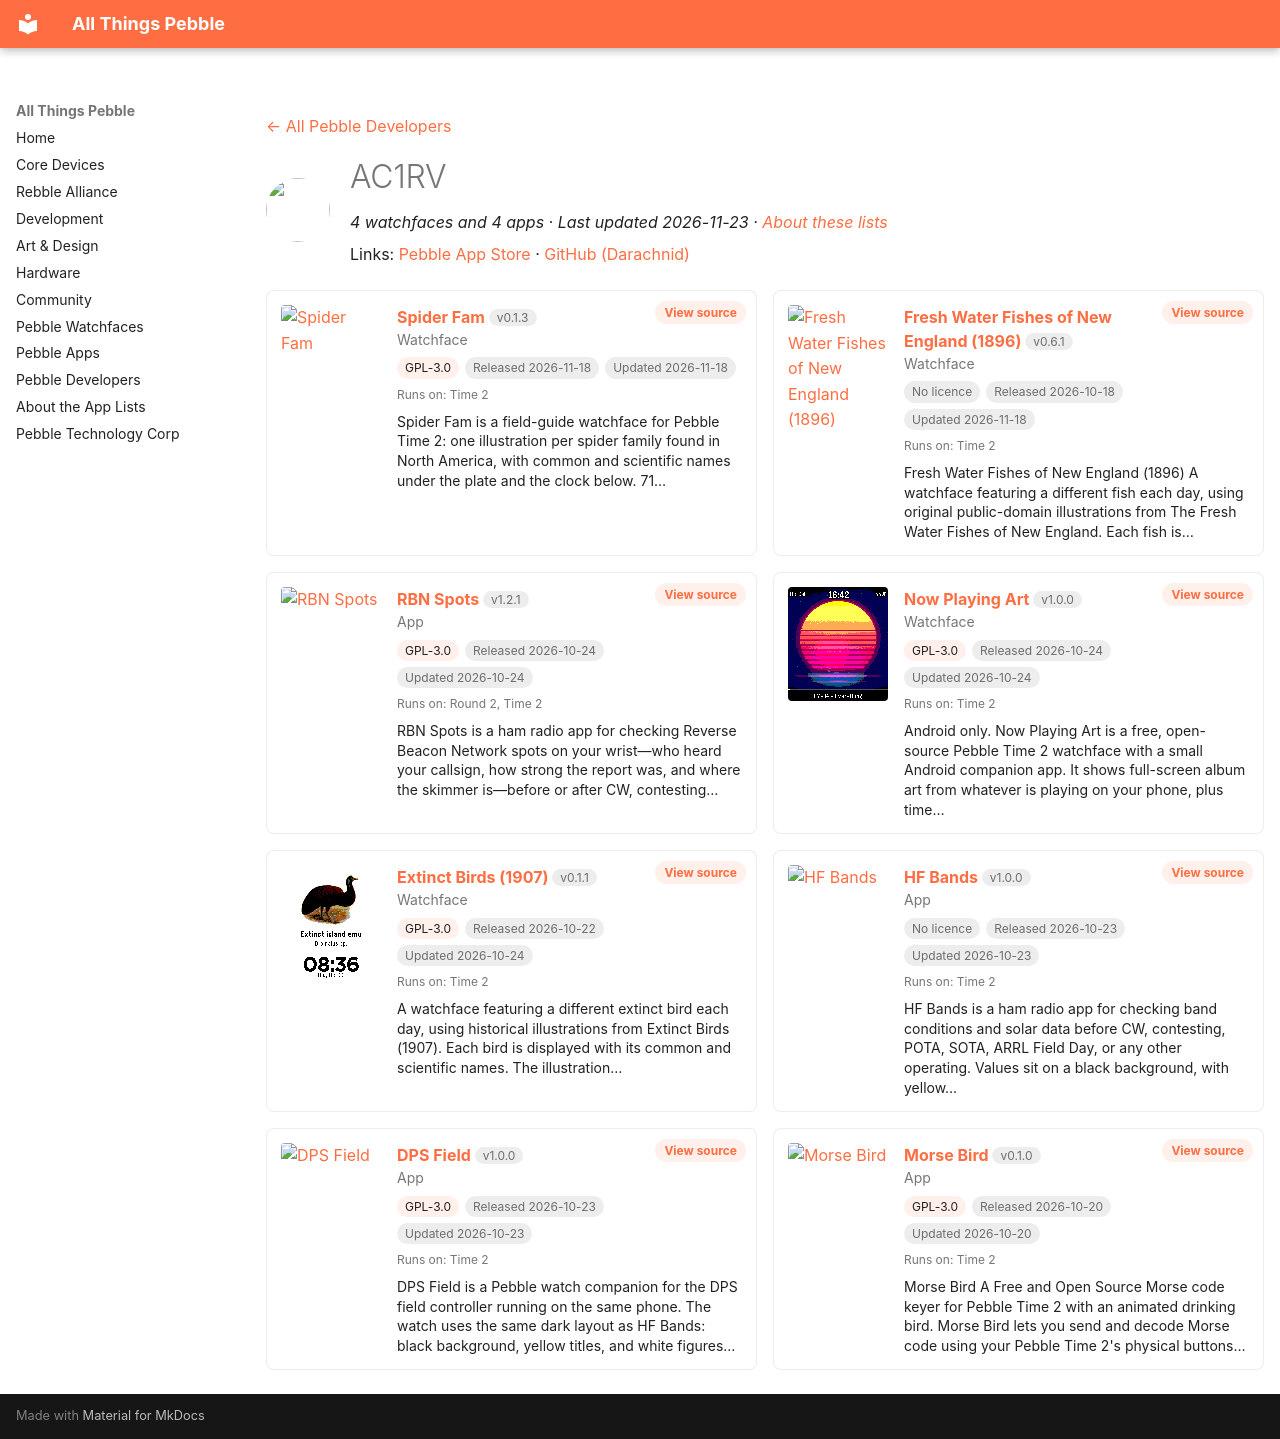

repository: saltedlolly/all-things-pebble · page: developers/ac1rv.html · generator: mkdocs

---
title: "AC1RV"
hide:
  - toc
---

<!-- Generated by scripts/update_app_directory.py: do not edit by hand -->
[← All Pebble Developers](../developers.md)

<div class="dev-header" markdown>
<img class="dev-avatar" src="https://github.com/Darachnid.png?size=128" alt="" width="64" height="64" loading="lazy" onerror="this.remove()">
<div class="dev-intro" markdown>

# AC1RV

*4 watchfaces and 4 apps · Last updated 2026-11-23 · [About these lists](../about-app-lists.md)*

Links: [Pebble App Store](https://apps.repebble.com/apps/dev/ac1rv_6777264aa2b96c9dc917ffe3) · [GitHub (Darachnid)](https://github.com/Darachnid)

</div>
</div>

<div class="dev-controls" data-search-exclude hidden>
<div class="dev-filter" role="group" aria-label="Show"><button type="button" data-filter="all" aria-pressed="true">All <span>8</span></button><button type="button" data-filter="watchface" aria-pressed="false">Watchfaces <span>4</span></button><button type="button" data-filter="watchapp" aria-pressed="false">Apps <span>4</span></button></div>
<label class="dev-sort">Sort by <select><option value="updated">Recently updated</option><option value="released">Newest release</option><option value="title">A–Z</option></select></label>
</div>

<div class="app-grid dev-apps" data-search-exclude>
<div class="app-card" data-type="watchface" data-title="spider fam" data-released="2026-11-18" data-updated="2026-11-18">
<a class="app-shot" href="https://apps.repebble.com/e186cdb5132b490f864351d1" data-search-exclude><img src="../images/apps/e186cdb5132b490f864351d1.png" alt="Spider Fam" loading="lazy"></a>
<div class="app-info">
<h2 class="app-name" id="app-e186cdb5132b490f864351d1"><a href="https://apps.repebble.com/e186cdb5132b490f864351d1">Spider Fam</a> <span class="app-version" title="Latest version" data-search-exclude>v0.1.3</span></h2>
<a class="app-source" href="https://github.com/Darachnid/spider-fam" title="Source code" data-search-exclude>View source</a>
<div class="app-dev">Watchface</div>
<div class="app-tags" data-search-exclude><span class="app-licence" title="Licence">GPL-3.0</span> <span title="First published in the app store">Released 2026-11-18</span> <span title="Latest release in the app store">Updated 2026-11-18</span></div>
<div class="app-watches" title="Supported watches" data-search-exclude>Runs on: Time 2</div>
<p class="app-desc">Spider Fam is a field-guide watchface for Pebble Time 2: one illustration per spider family found in North America, with common and scientific names under the plate and the clock below. 71…</p>
</div>
</div>
<div class="app-card" data-type="watchface" data-title="fresh water fishes of new england (1896)" data-released="2026-10-18" data-updated="2026-11-18">
<a class="app-shot" href="https://apps.repebble.com/67628db68f614317b7826cb1" data-search-exclude><img src="../images/apps/67628db68f614317b7826cb1.png" alt="Fresh Water Fishes of New England (1896)" loading="lazy"></a>
<div class="app-info">
<h2 class="app-name" id="app-67628db68f614317b7826cb1"><a href="https://apps.repebble.com/67628db68f614317b7826cb1">Fresh Water Fishes of New England (1896)</a> <span class="app-version" title="Latest version" data-search-exclude>v0.6.1</span></h2>
<a class="app-source" href="https://github.com/Darachnid/fish-of-new-england-pebble-watchface" title="Source code" data-search-exclude>View source</a>
<div class="app-dev">Watchface</div>
<div class="app-tags" data-search-exclude><span class="app-licence app-licence--none" title="Licence">No licence</span> <span title="First published in the app store">Released 2026-10-18</span> <span title="Latest release in the app store">Updated 2026-11-18</span></div>
<div class="app-watches" title="Supported watches" data-search-exclude>Runs on: Time 2</div>
<p class="app-desc">Fresh Water Fishes of New England (1896) A watchface featuring a different fish each day, using original public-domain illustrations from The Fresh Water Fishes of New England. Each fish is…</p>
</div>
</div>
<div class="app-card" data-type="watchapp" data-title="rbn spots" data-released="2026-10-24" data-updated="2026-10-24">
<a class="app-shot" href="https://apps.repebble.com/6b3d339514db438588a361ce" data-search-exclude><img src="../images/apps/6b3d339514db438588a361ce.png" alt="RBN Spots" loading="lazy"></a>
<div class="app-info">
<h2 class="app-name" id="app-6b3d339514db438588a361ce"><a href="https://apps.repebble.com/6b3d339514db438588a361ce">RBN Spots</a> <span class="app-version" title="Latest version" data-search-exclude>v1.2.1</span></h2>
<a class="app-source" href="https://github.com/Darachnid/rbn-spots-pebble" title="Source code" data-search-exclude>View source</a>
<div class="app-dev">App</div>
<div class="app-tags" data-search-exclude><span class="app-licence" title="Licence">GPL-3.0</span> <span title="First published in the app store">Released 2026-10-24</span> <span title="Latest release in the app store">Updated 2026-10-24</span></div>
<div class="app-watches" title="Supported watches" data-search-exclude>Runs on: Round 2, Time 2</div>
<p class="app-desc">RBN Spots is a ham radio app for checking Reverse Beacon Network spots on your wrist—who heard your callsign, how strong the report was, and where the skimmer is—before or after CW, contesting…</p>
</div>
</div>
<div class="app-card" data-type="watchface" data-title="now playing art" data-released="2026-10-24" data-updated="2026-10-24">
<a class="app-shot" href="https://apps.repebble.com/0d26f301e1f14b2e98970f62" data-search-exclude><img src="../images/apps/0d26f301e1f14b2e98970f62.png" alt="Now Playing Art" loading="lazy"></a>
<div class="app-info">
<h2 class="app-name" id="app-0d26f301e1f14b2e98970f62"><a href="https://apps.repebble.com/0d26f301e1f14b2e98970f62">Now Playing Art</a> <span class="app-version" title="Latest version" data-search-exclude>v1.0.0</span></h2>
<a class="app-source" href="https://github.com/Darachnid/music-time-free/" title="Source code" data-search-exclude>View source</a>
<div class="app-dev">Watchface</div>
<div class="app-tags" data-search-exclude><span class="app-licence" title="Licence">GPL-3.0</span> <span title="First published in the app store">Released 2026-10-24</span> <span title="Latest release in the app store">Updated 2026-10-24</span></div>
<div class="app-watches" title="Supported watches" data-search-exclude>Runs on: Time 2</div>
<p class="app-desc">Android only. Now Playing Art is a free, open-source Pebble Time 2 watchface with a small Android companion app. It shows full-screen album art from whatever is playing on your phone, plus time…</p>
</div>
</div>
<div class="app-card" data-type="watchface" data-title="extinct birds (1907)" data-released="2026-10-22" data-updated="2026-10-24">
<a class="app-shot" href="https://apps.repebble.com/3a50c8d0d5444f4994cb7105" data-search-exclude><img src="../images/apps/3a50c8d0d5444f4994cb7105.png" alt="Extinct Birds (1907)" loading="lazy"></a>
<div class="app-info">
<h2 class="app-name" id="app-3a50c8d0d5444f4994cb7105"><a href="https://apps.repebble.com/3a50c8d0d5444f4994cb7105">Extinct Birds (1907)</a> <span class="app-version" title="Latest version" data-search-exclude>v0.1.1</span></h2>
<a class="app-source" href="https://github.com/Darachnid/extinct-birds-pebble-watchface" title="Source code" data-search-exclude>View source</a>
<div class="app-dev">Watchface</div>
<div class="app-tags" data-search-exclude><span class="app-licence" title="Licence">GPL-3.0</span> <span title="First published in the app store">Released 2026-10-22</span> <span title="Latest release in the app store">Updated 2026-10-24</span></div>
<div class="app-watches" title="Supported watches" data-search-exclude>Runs on: Time 2</div>
<p class="app-desc">A watchface featuring a different extinct bird each day, using historical illustrations from Extinct Birds (1907). Each bird is displayed with its common and scientific names. The illustration…</p>
</div>
</div>
<div class="app-card" data-type="watchapp" data-title="hf bands" data-released="2026-10-23" data-updated="2026-10-23">
<a class="app-shot" href="https://apps.repebble.com/c533e3a8ceaf41cc823c6c35" data-search-exclude><img src="../images/apps/c533e3a8ceaf41cc823c6c35.png" alt="HF Bands" loading="lazy"></a>
<div class="app-info">
<h2 class="app-name" id="app-c533e3a8ceaf41cc823c6c35"><a href="https://apps.repebble.com/c533e3a8ceaf41cc823c6c35">HF Bands</a> <span class="app-version" title="Latest version" data-search-exclude>v1.0.0</span></h2>
<a class="app-source" href="https://github.com/Darachnid/HF-Bands-pebble-watch" title="Source code" data-search-exclude>View source</a>
<div class="app-dev">App</div>
<div class="app-tags" data-search-exclude><span class="app-licence app-licence--none" title="Licence">No licence</span> <span title="First published in the app store">Released 2026-10-23</span> <span title="Latest release in the app store">Updated 2026-10-23</span></div>
<div class="app-watches" title="Supported watches" data-search-exclude>Runs on: Time 2</div>
<p class="app-desc">HF Bands is a ham radio app for checking band conditions and solar data before CW, contesting, POTA, SOTA, ARRL Field Day, or any other operating. Values sit on a black background, with yellow…</p>
</div>
</div>
<div class="app-card" data-type="watchapp" data-title="dps field" data-released="2026-10-23" data-updated="2026-10-23">
<a class="app-shot" href="https://apps.repebble.com/d05929dec0a64e5e9fcdf2cc" data-search-exclude><img src="../images/apps/d05929dec0a64e5e9fcdf2cc.png" alt="DPS Field" loading="lazy"></a>
<div class="app-info">
<h2 class="app-name" id="app-d05929dec0a64e5e9fcdf2cc"><a href="https://apps.repebble.com/d05929dec0a64e5e9fcdf2cc">DPS Field</a> <span class="app-version" title="Latest version" data-search-exclude>v1.0.0</span></h2>
<a class="app-source" href="https://github.com/Darachnid/dps-field" title="Source code" data-search-exclude>View source</a>
<div class="app-dev">App</div>
<div class="app-tags" data-search-exclude><span class="app-licence" title="Licence">GPL-3.0</span> <span title="First published in the app store">Released 2026-10-23</span> <span title="Latest release in the app store">Updated 2026-10-23</span></div>
<div class="app-watches" title="Supported watches" data-search-exclude>Runs on: Time 2</div>
<p class="app-desc">DPS Field is a Pebble watch companion for the DPS field controller running on the same phone. The watch uses the same dark layout as HF Bands: black background, yellow titles, and white figures…</p>
</div>
</div>
<div class="app-card" data-type="watchapp" data-title="morse bird" data-released="2026-10-20" data-updated="2026-10-20">
<a class="app-shot" href="https://apps.repebble.com/d6b996961c344d6c8dbc7da4" data-search-exclude><img src="../images/apps/d6b996961c344d6c8dbc7da4.png" alt="Morse Bird" loading="lazy"></a>
<div class="app-info">
<h2 class="app-name" id="app-d6b996961c344d6c8dbc7da4"><a href="https://apps.repebble.com/d6b996961c344d6c8dbc7da4">Morse Bird</a> <span class="app-version" title="Latest version" data-search-exclude>v0.1.0</span></h2>
<a class="app-source" href="https://github.com/Darachnid/morse-bird" title="Source code" data-search-exclude>View source</a>
<div class="app-dev">App</div>
<div class="app-tags" data-search-exclude><span class="app-licence" title="Licence">GPL-3.0</span> <span title="First published in the app store">Released 2026-10-20</span> <span title="Latest release in the app store">Updated 2026-10-20</span></div>
<div class="app-watches" title="Supported watches" data-search-exclude>Runs on: Time 2</div>
<p class="app-desc">Morse Bird A Free and Open Source Morse code keyer for Pebble Time 2 with an animated drinking bird. Morse Bird lets you send and decode Morse code using your Pebble Time 2&#x27;s physical buttons…</p>
</div>
</div>
</div>
